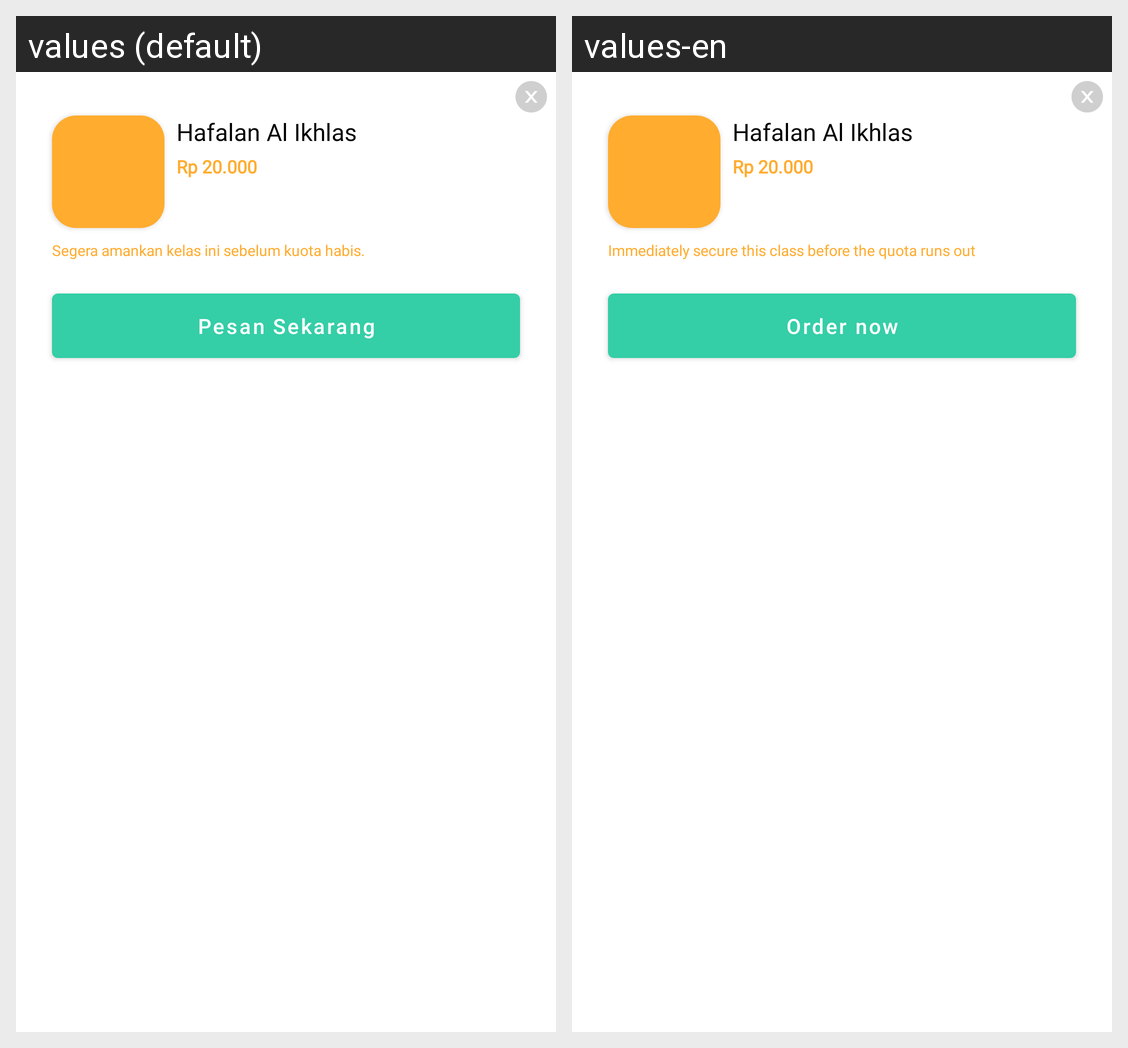

The same Android screen rendered under two of its app's locales, left to right. List the strings drawn on it with the default value and each locale's translation.
Android screen res/layout/fragment_pesan_sekarang.xml rendered under 2 locales, left to right: values (default), values-en. Device: Nexus 5 (rendered at 1080×1920; each locale shown at half size, 540×960, under a caption strip naming it); theme Theme.Ngaos.
Strings drawn on this screen, with the default value and each locale's value (text and hints the layout hard-codes, and strings that could not be matched under every locale, appear in the picture but are not listed):

hafalan_al_ikhlas
  values: Hafalan Al Ikhlas
  values-en: Hafalan Al Ikhlas  [not translated; the default value is used]

rp_20_000
  values: Rp 20.000
  values-en: Rp 20.000  [not translated; the default value is used]

segera_amankan_kelas_ini_sebelum_kuota_habis
  values: Segera amankan kelas ini sebelum kuota habis.
  values-en: Immediately secure this class before the quota runs out

pesan_sekarang
  values: Pesan Sekarang
  values-en: Order now
